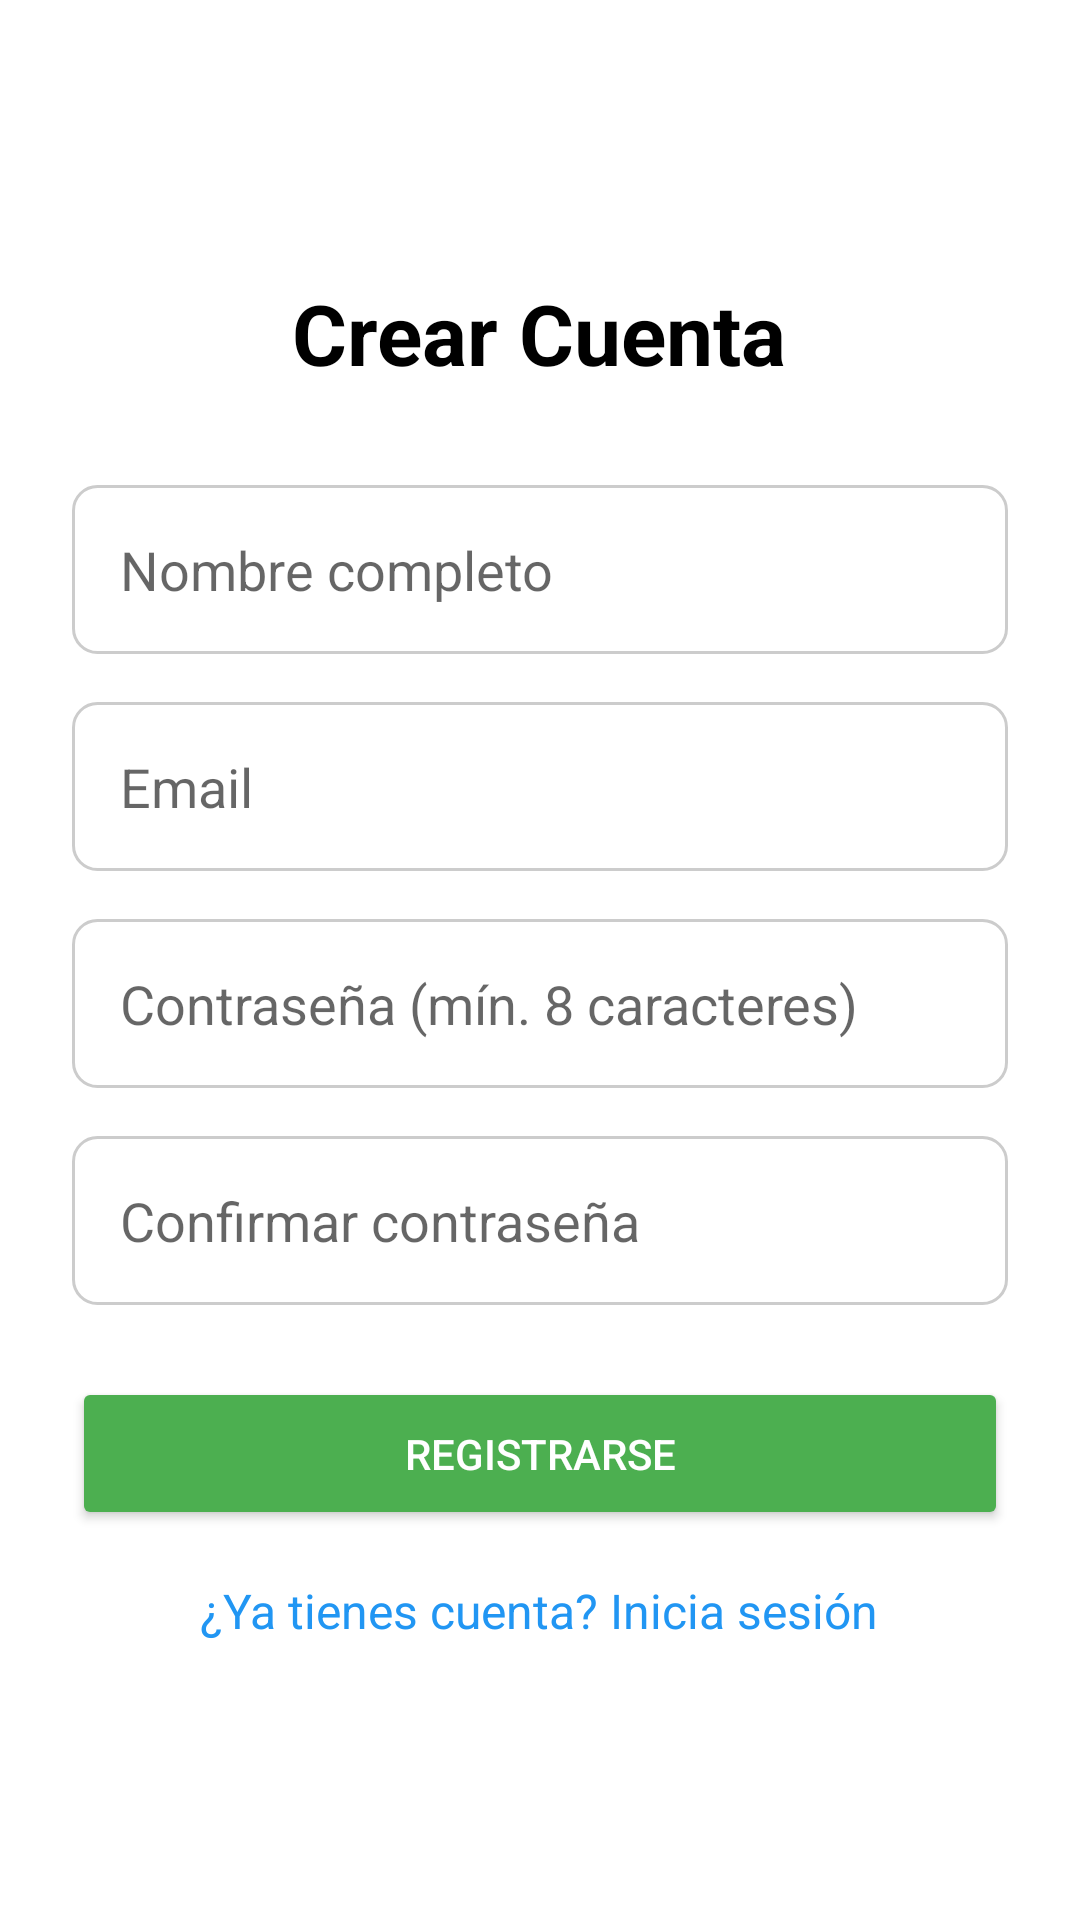

Produce the Android XML layout that renders to this screen, including the resource entries it uses.
<!-- AndroidManifest.xml: application theme Theme.InicioDeSesion -->
<!-- res/layout/activity_register.xml -->
<?xml version="1.0" encoding="utf-8"?>
<ScrollView xmlns:android="http://schemas.android.com/apk/res/android"
    android:layout_width="match_parent"
    android:layout_height="match_parent"
    android:fillViewport="true"
    android:background="@android:color/white">

    <LinearLayout
        android:layout_width="match_parent"
        android:layout_height="wrap_content"
        android:orientation="vertical"
        android:padding="24dp"
        android:gravity="center">

        <TextView
            android:layout_width="wrap_content"
            android:layout_height="wrap_content"
            android:text="Crear Cuenta"
            android:textSize="28sp"
            android:textStyle="bold"
            android:textColor="@android:color/black"
            android:layout_marginBottom="32dp"/>

        <EditText
            android:id="@+id/etNombre"
            android:layout_width="match_parent"
            android:layout_height="wrap_content"
            android:hint="Nombre completo"
            android:inputType="textPersonName"
            android:padding="16dp"
            android:background="@drawable/edittext_background"
            android:layout_marginBottom="16dp"/>

        <EditText
            android:id="@+id/etEmail"
            android:layout_width="match_parent"
            android:layout_height="wrap_content"
            android:hint="Email"
            android:inputType="textEmailAddress"
            android:padding="16dp"
            android:background="@drawable/edittext_background"
            android:layout_marginBottom="16dp"/>

        <EditText
            android:id="@+id/etPassword"
            android:layout_width="match_parent"
            android:layout_height="wrap_content"
            android:hint="Contraseña (mín. 8 caracteres)"
            android:inputType="textPassword"
            android:padding="16dp"
            android:background="@drawable/edittext_background"
            android:layout_marginBottom="16dp"/>

        <EditText
            android:id="@+id/etConfirmPassword"
            android:layout_width="match_parent"
            android:layout_height="wrap_content"
            android:hint="Confirmar contraseña"
            android:inputType="textPassword"
            android:padding="16dp"
            android:background="@drawable/edittext_background"
            android:layout_marginBottom="24dp"/>

        <Button
            android:id="@+id/btnRegister"
            android:layout_width="match_parent"
            android:layout_height="wrap_content"
            android:text="Registrarse"
            android:textColor="@android:color/white"
            android:backgroundTint="#4CAF50"
            android:padding="16dp"
            android:layout_marginBottom="16dp"/>

        <ProgressBar
            android:id="@+id/progressBar"
            android:layout_width="wrap_content"
            android:layout_height="wrap_content"
            android:visibility="gone"
            android:layout_marginBottom="16dp"/>

        <TextView
            android:id="@+id/tvLogin"
            android:layout_width="wrap_content"
            android:layout_height="wrap_content"
            android:text="¿Ya tienes cuenta? Inicia sesión"
            android:textColor="#2196F3"
            android:textSize="16sp"/>

    </LinearLayout>
</ScrollView>
<!-- resources referenced by this layout -->
<resources>
  <!-- drawable edittext_background (drawable) -->
  <?xml version="1.0" encoding="utf-8"?>
  <shape xmlns:android="http://schemas.android.com/apk/res/android">
      <solid android:color="@android:color/white"/>
      <stroke
          android:width="1dp"
          android:color="#CCCCCC"/>
      <corners android:radius="8dp"/>
      <padding
          android:left="12dp"
          android:top="12dp"
          android:right="12dp"
          android:bottom="12dp"/>
  </shape>
  <style name="Theme.InicioDeSesion" parent="Theme.MaterialComponents.DayNight.DarkActionBar">
          <item name="colorPrimary">@color/purple_500</item>
          <item name="colorPrimaryVariant">@color/purple_700</item>
          <item name="colorOnPrimary">@color/white</item>
          <item name="colorSecondary">@color/teal_200</item>
          <item name="colorSecondaryVariant">@color/teal_700</item>
          <item name="colorOnSecondary">@color/black</item>
          <item name="android:statusBarColor" tools:targetApi="l">?attr/colorPrimaryVariant</item>
      </style>
  <color name="purple_500">#FF6200EE</color>
  <color name="purple_700">#FF3700B3</color>
  <color name="white">#FFFFFFFF</color>
  <color name="teal_200">#FF03DAC5</color>
  <color name="teal_700">#FF018786</color>
  <color name="black">#FF000000</color>
</resources>
